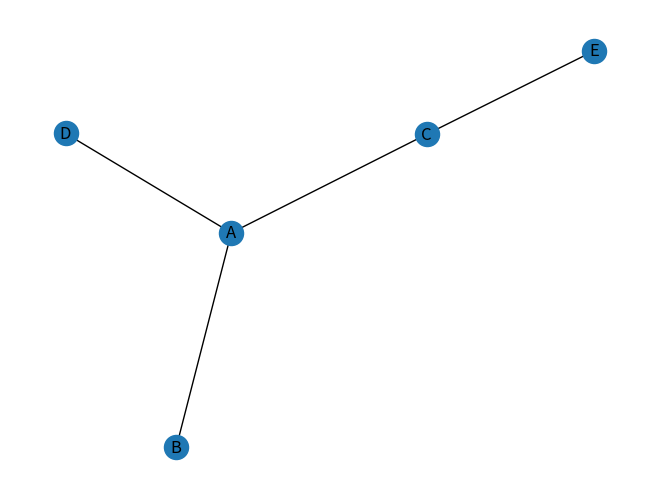

This chart was generated by the following Python code:
# libraries
import matplotlib.pyplot as plt
import networkx as nx
import pandas as pd

# dataframe with connections
df = pd.DataFrame({
    'from': ['A', 'B', 'C', 'A'],
    'to': ['D', 'A', 'E', 'C']
})

# build graph
G = nx.from_pandas_edgelist(df, 'from', 'to')

# plot graph
nx.draw(G, with_labels=True)
plt.show()
